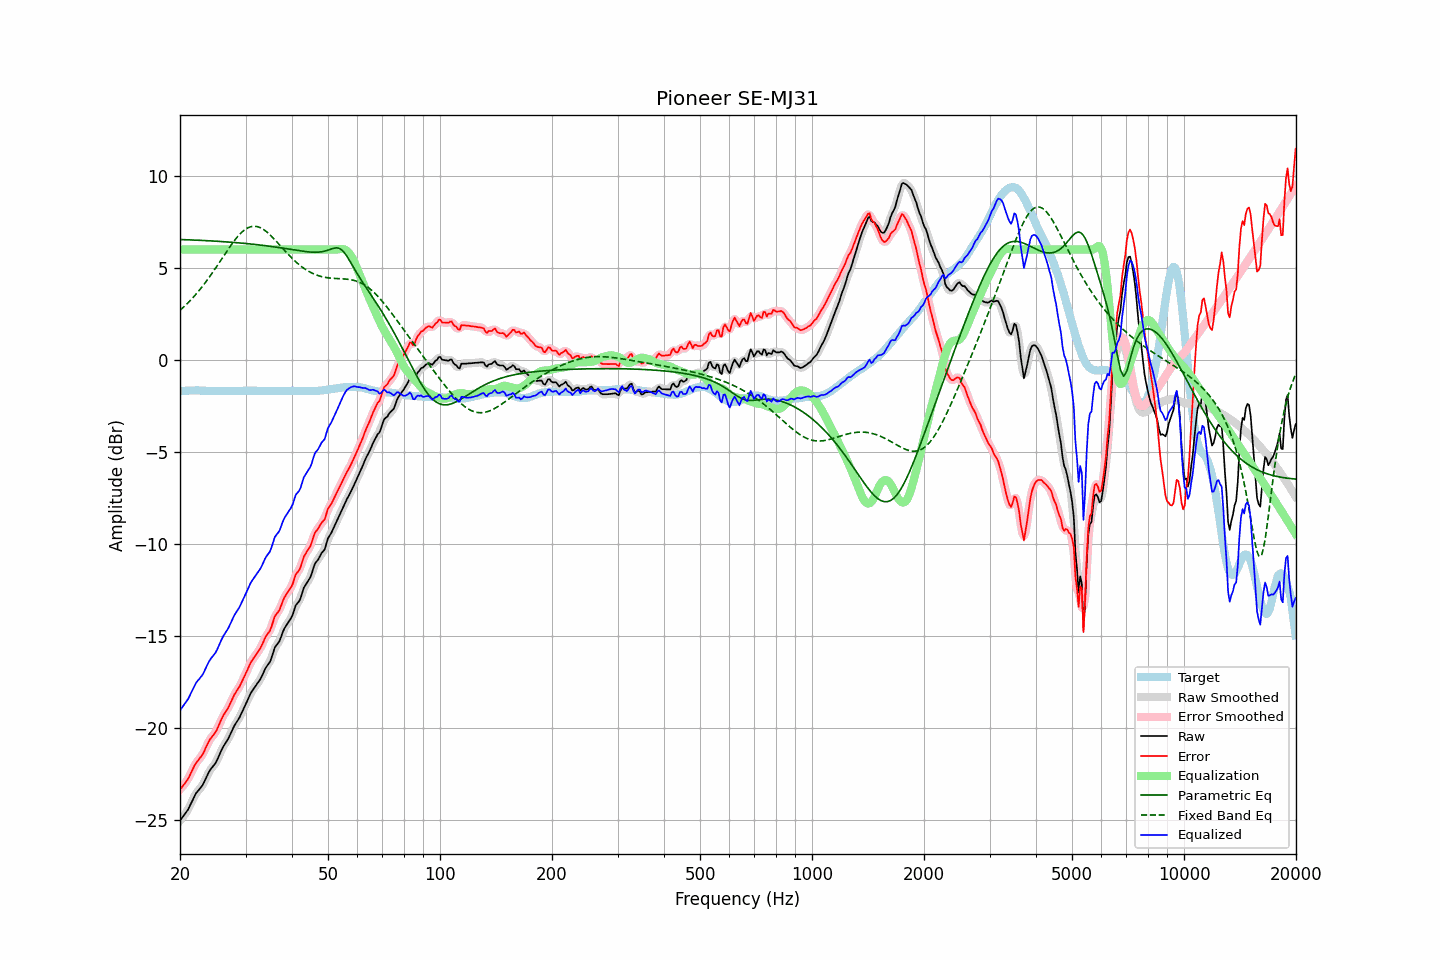

Data behind this chart, as committed beside it:
frequency, raw, error, smoothed, error_smoothed, equalization, parametric_eq, fixed_band_eq, equalized_raw, equalized_smoothed, target
20.00, -25.04, -23.34, -25.03, -23.34, 6.00, 6.55, 2.70, -19.04, -19.03, -1.70
20.20, -24.92, -23.23, -24.93, -23.24, 6.00, 6.54, 2.78, -18.92, -18.93, -1.69
20.40, -24.80, -23.12, -24.81, -23.13, 6.00, 6.54, 2.86, -18.80, -18.81, -1.68
20.61, -24.68, -23.01, -24.69, -23.01, 6.00, 6.54, 2.94, -18.68, -18.69, -1.68
20.81, -24.56, -22.89, -24.56, -22.89, 6.00, 6.53, 3.02, -18.56, -18.56, -1.67
21.02, -24.43, -22.76, -24.42, -22.75, 6.00, 6.53, 3.11, -18.43, -18.42, -1.67
21.23, -24.25, -22.59, -24.25, -22.59, 6.00, 6.53, 3.20, -18.25, -18.25, -1.66
21.44, -24.06, -22.40, -24.07, -22.41, 6.00, 6.52, 3.29, -18.06, -18.07, -1.66
21.66, -23.88, -22.23, -23.87, -22.22, 6.00, 6.52, 3.38, -17.88, -17.87, -1.66
21.87, -23.70, -22.04, -23.70, -22.05, 6.00, 6.52, 3.48, -17.70, -17.70, -1.66
22.09, -23.54, -21.89, -23.56, -21.91, 6.00, 6.51, 3.58, -17.54, -17.56, -1.65
22.31, -23.44, -21.79, -23.43, -21.78, 6.00, 6.51, 3.68, -17.44, -17.43, -1.65
22.54, -23.33, -21.68, -23.33, -21.68, 6.00, 6.50, 3.79, -17.33, -17.33, -1.66
22.76, -23.22, -21.55, -23.23, -21.57, 6.00, 6.50, 3.89, -17.22, -17.23, -1.67
22.99, -23.11, -21.44, -23.09, -21.43, 6.00, 6.50, 4.00, -17.11, -17.09, -1.67
23.22, -22.94, -21.27, -22.94, -21.27, 6.00, 6.49, 4.12, -16.94, -16.94, -1.67
23.45, -22.75, -21.07, -22.76, -21.08, 6.00, 6.49, 4.23, -16.75, -16.76, -1.68
23.69, -22.57, -20.90, -22.57, -20.89, 6.00, 6.48, 4.35, -16.57, -16.57, -1.68
23.92, -22.39, -20.71, -22.40, -20.72, 6.00, 6.48, 4.47, -16.39, -16.40, -1.68
24.16, -22.25, -20.57, -22.26, -20.58, 6.00, 6.47, 4.59, -16.25, -16.26, -1.68
24.40, -22.14, -20.46, -22.14, -20.46, 6.00, 6.47, 4.72, -16.14, -16.14, -1.68
24.65, -22.03, -20.36, -22.03, -20.36, 6.00, 6.46, 4.85, -16.03, -16.03, -1.68
24.89, -21.92, -20.24, -21.91, -20.23, 6.00, 6.46, 4.97, -15.92, -15.91, -1.68
25.14, -21.76, -20.08, -21.75, -20.07, 6.00, 6.45, 5.10, -15.76, -15.75, -1.68
25.39, -21.56, -19.87, -21.56, -19.88, 6.00, 6.45, 5.23, -15.56, -15.56, -1.69
25.65, -21.36, -19.68, -21.36, -19.67, 6.00, 6.44, 5.37, -15.36, -15.36, -1.69
25.91, -21.16, -19.48, -21.17, -19.48, 6.00, 6.43, 5.50, -15.16, -15.17, -1.69
26.16, -21.00, -19.31, -21.01, -19.32, 6.00, 6.43, 5.63, -15.00, -15.01, -1.69
26.43, -20.86, -19.18, -20.86, -19.17, 6.00, 6.42, 5.76, -14.86, -14.86, -1.69
26.69, -20.72, -19.03, -20.72, -19.04, 6.00, 6.42, 5.89, -14.72, -14.72, -1.69
26.96, -20.58, -18.90, -20.57, -18.89, 6.00, 6.41, 6.02, -14.58, -14.57, -1.69
27.23, -20.40, -18.72, -20.40, -18.71, 6.00, 6.40, 6.15, -14.40, -14.40, -1.69
27.50, -20.21, -18.53, -20.21, -18.52, 6.00, 6.40, 6.27, -14.21, -14.21, -1.69
27.77, -20.02, -18.33, -20.02, -18.34, 6.00, 6.39, 6.39, -14.02, -14.02, -1.69
28.05, -19.84, -18.15, -19.85, -18.17, 6.00, 6.38, 6.51, -13.84, -13.85, -1.69
28.33, -19.71, -18.02, -19.71, -18.02, 6.00, 6.38, 6.61, -13.71, -13.71, -1.69
28.62, -19.57, -17.89, -19.57, -17.89, 6.00, 6.37, 6.72, -13.57, -13.57, -1.69
28.90, -19.43, -17.75, -19.42, -17.74, 6.00, 6.36, 6.82, -13.43, -13.42, -1.68
29.19, -19.25, -17.57, -19.25, -17.57, 6.00, 6.35, 6.91, -13.25, -13.25, -1.68
29.48, -19.06, -17.38, -19.06, -17.39, 6.00, 6.35, 6.98, -13.06, -13.06, -1.68
29.78, -18.87, -17.21, -18.87, -17.20, 6.00, 6.34, 7.06, -12.87, -12.87, -1.67
30.08, -18.68, -17.02, -18.68, -17.02, 6.00, 6.33, 7.12, -12.68, -12.68, -1.67
30.38, -18.49, -16.83, -18.48, -16.82, 6.00, 6.32, 7.17, -12.49, -12.48, -1.67
30.68, -18.29, -16.62, -18.29, -16.63, 6.00, 6.31, 7.21, -12.29, -12.29, -1.67
30.99, -18.10, -16.44, -18.12, -16.45, 6.00, 6.30, 7.24, -12.10, -12.12, -1.67
31.30, -17.97, -16.31, -17.97, -16.30, 6.00, 6.29, 7.26, -11.97, -11.97, -1.67
31.61, -17.84, -16.17, -17.84, -16.17, 6.00, 6.28, 7.27, -11.84, -11.84, -1.67
31.93, -17.72, -16.06, -17.72, -16.05, 6.00, 6.27, 7.26, -11.72, -11.72, -1.67
32.24, -17.59, -15.91, -17.60, -15.93, 6.00, 6.27, 7.25, -11.59, -11.60, -1.68
32.57, -17.47, -15.80, -17.47, -15.80, 6.00, 6.26, 7.22, -11.47, -11.47, -1.68
32.89, -17.34, -15.66, -17.33, -15.65, 6.00, 6.24, 7.19, -11.34, -11.33, -1.68
33.22, -17.17, -15.48, -17.16, -15.48, 6.00, 6.23, 7.14, -11.17, -11.16, -1.69
33.55, -16.98, -15.29, -16.98, -15.29, 6.00, 6.22, 7.09, -10.98, -10.98, -1.69
33.89, -16.78, -15.08, -16.80, -15.10, 6.00, 6.21, 7.03, -10.78, -10.80, -1.70
34.23, -16.64, -14.95, -16.66, -14.96, 6.00, 6.20, 6.96, -10.64, -10.66, -1.70
34.57, -16.52, -14.82, -16.52, -14.83, 6.00, 6.19, 6.88, -10.52, -10.52, -1.70
34.92, -16.40, -14.71, -16.37, -14.67, 6.00, 6.18, 6.80, -10.40, -10.37, -1.70
35.27, -16.16, -14.47, -16.14, -14.45, 6.00, 6.17, 6.72, -10.16, -10.14, -1.70
35.62, -15.89, -14.20, -15.90, -14.20, 6.00, 6.15, 6.63, -9.89, -9.90, -1.70
35.97, -15.62, -13.92, -15.67, -13.97, 6.00, 6.14, 6.53, -9.62, -9.67, -1.70
... 635 more rows
